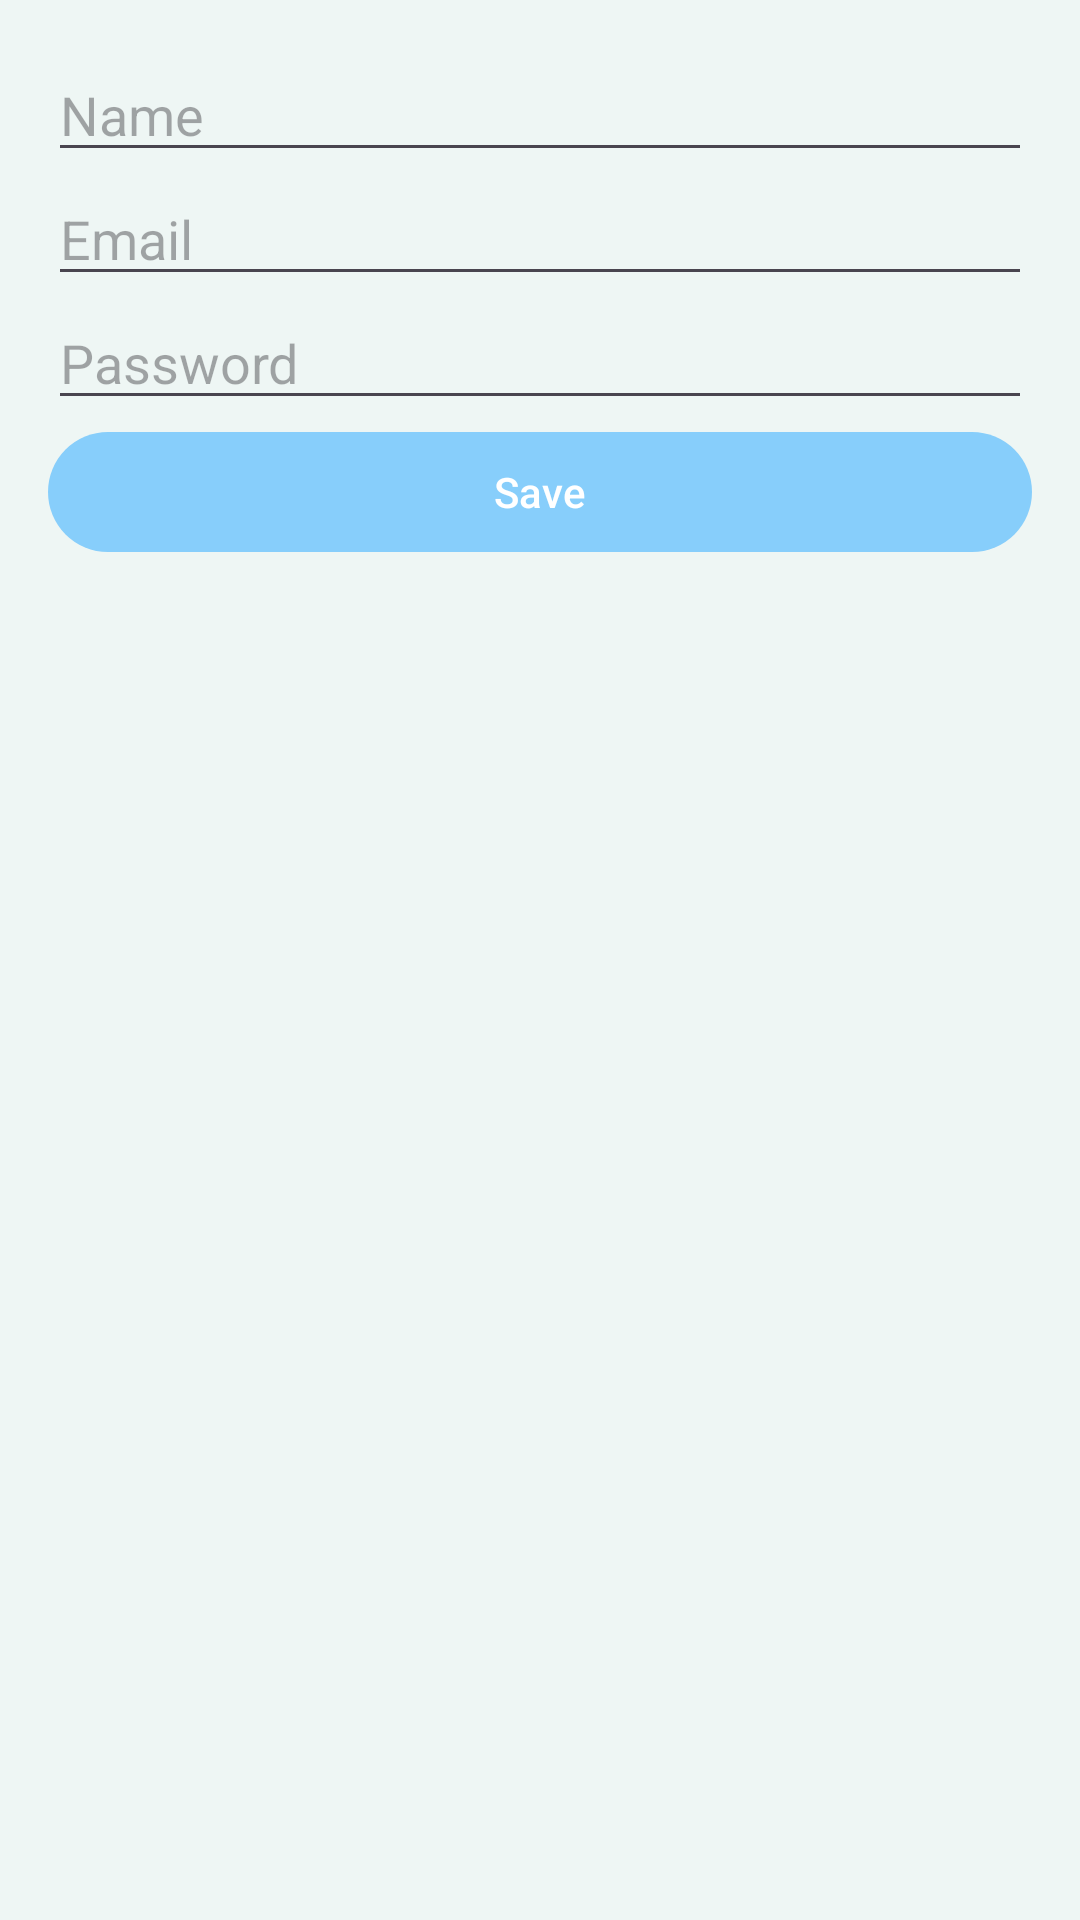

The Android layout XML behind this screen, and the referenced resources:
<!-- AndroidManifest.xml: application theme Theme.Login -->
<!-- res/layout/fragment_add_user.xml -->
<?xml version="1.0" encoding="utf-8"?>
<LinearLayout xmlns:android="http://schemas.android.com/apk/res/android"
    android:orientation="vertical"
    android:padding="16dp"
    android:layout_width="match_parent"
    android:layout_height="match_parent">

    <EditText
        android:id="@+id/et_name"
        android:hint="Name"
        android:layout_width="match_parent"
        android:layout_height="wrap_content" />

    <EditText
        android:id="@+id/et_email"
        android:hint="Email"
        android:inputType="textEmailAddress"
        android:layout_width="match_parent"
        android:layout_height="wrap_content" />

    <EditText
        android:id="@+id/et_password"
        android:hint="Password"
        android:inputType="textPassword"
        android:layout_width="match_parent"
        android:layout_height="wrap_content" />

    <Button
        android:id="@+id/btn_save"
        android:text="Save"
        android:layout_width="match_parent"
        android:layout_height="wrap_content" />
</LinearLayout>
<!-- resources referenced by this layout -->
<resources>
  <style name="Theme.Login" parent="Theme.Material3.DayNight.NoActionBar">
          
          <item name="colorPrimary">@color/blue_primary</item>
          <item name="colorPrimaryDark">@color/blue_dark</item>
          <item name="colorAccent">@color/blue_accent</item>
  
          
          <item name="drawerArrowStyle">@style/Widget.AppCompat.DrawerArrowToggle</item>
  
          
          <item name="editTextStyle">@style/Widget.AppCompat.EditText</item>
  
          
          <item name="buttonStyle">@style/Widget.AppCompat.Button</item>
  
          
          <item name="android:windowBackground">@color/background</item>
          <item name="android:statusBarColor">@color/blue_primary</item>
      </style>
  <color name="blue_primary">#87CEFB</color>
  <color name="blue_dark">#1976D2</color>
  <color name="blue_accent">#03A9F4</color>
  <color name="background">#EEF6F4</color>
</resources>
